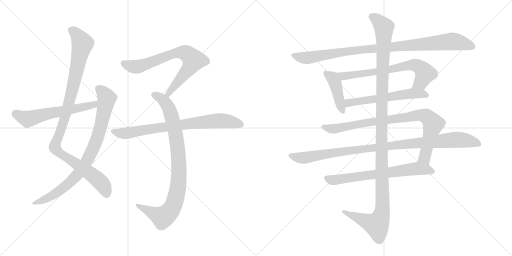
t = 0.00 s
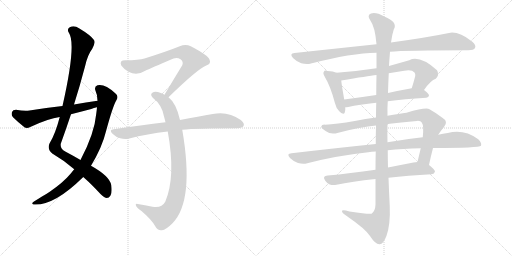
t = 2.56 s
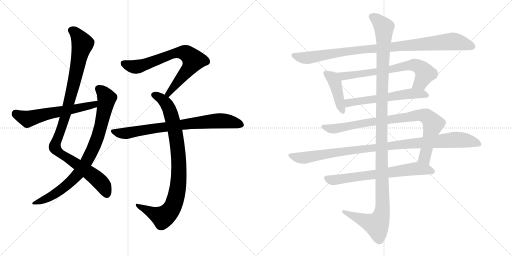
t = 5.11 s
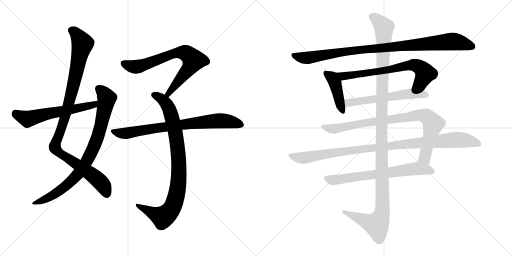
t = 7.67 s
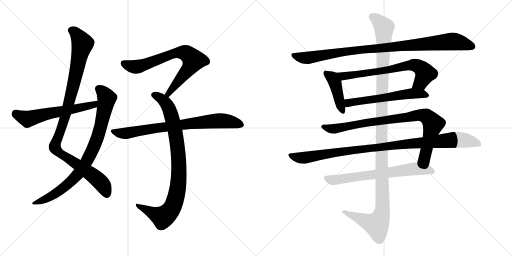
t = 10.23 s
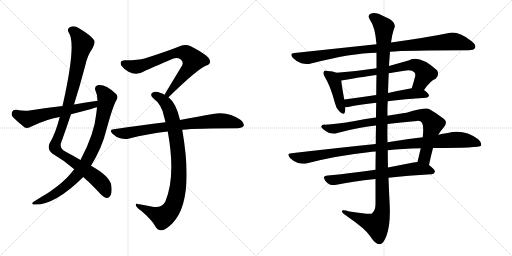
t = 12.79 s

The animated SVG that drew these frames (rendered in a browser with its animation timeline set to each time). Animation: 14 CSS @keyframes rules; one cycle of 12.79 s.

<svg version="1.1" viewBox="0 0 2048 1024" xmlns="http://www.w3.org/2000/svg">
  <g stroke="lightgray" stroke-dasharray="1,1" stroke-width="1" transform="scale(4, 4)">
    <line x1="0" y1="0" x2="256" y2="256"></line>
    <line x1="256" y1="0" x2="0" y2="256"></line>
    <line x1="128" y1="0" x2="128" y2="256"></line>
    <line x1="0" y1="128" x2="256" y2="128"></line>
    <line x1="256" y1="0" x2="512" y2="256"></line>
    <line x1="512" y1="0" x2="256" y2="256"></line>
    <line x1="384" y1="0" x2="384" y2="256"></line>
    <line x1="256" y1="128" x2="512" y2="128"></line>
  </g>
<g transform="scale(1, -1) translate(0, -850)">
   <style type="text/css">
    @keyframes keyframes0 {
      from {
       stroke: black;
       stroke-dashoffset: 1042;
       stroke-width: 128;
       }
       77% {
       animation-timing-function: step-end;
       stroke: black;
       stroke-dashoffset: 0;
       stroke-width: 128;
       }
       to {
       stroke: black;
       stroke-width: 1024;
       }
       }
       #make-me-a-hanzi-animation-0 {
         animation: keyframes0 1.097982s both;
         animation-delay: 0.000000s;
         animation-timing-function: linear;
       }
    @keyframes keyframes1 {
      from {
       stroke: black;
       stroke-dashoffset: 846;
       stroke-width: 128;
       }
       73% {
       animation-timing-function: step-end;
       stroke: black;
       stroke-dashoffset: 0;
       stroke-width: 128;
       }
       to {
       stroke: black;
       stroke-width: 1024;
       }
       }
       #make-me-a-hanzi-animation-1 {
         animation: keyframes1 0.938477s both;
         animation-delay: 1.097982s;
         animation-timing-function: linear;
       }
    @keyframes keyframes2 {
      from {
       stroke: black;
       stroke-dashoffset: 593;
       stroke-width: 128;
       }
       66% {
       animation-timing-function: step-end;
       stroke: black;
       stroke-dashoffset: 0;
       stroke-width: 128;
       }
       to {
       stroke: black;
       stroke-width: 1024;
       }
       }
       #make-me-a-hanzi-animation-2 {
         animation: keyframes2 0.732585s both;
         animation-delay: 2.036459s;
         animation-timing-function: linear;
       }
    @keyframes keyframes3 {
      from {
       stroke: black;
       stroke-dashoffset: 734;
       stroke-width: 128;
       }
       70% {
       animation-timing-function: step-end;
       stroke: black;
       stroke-dashoffset: 0;
       stroke-width: 128;
       }
       to {
       stroke: black;
       stroke-width: 1024;
       }
       }
       #make-me-a-hanzi-animation-3 {
         animation: keyframes3 0.847331s both;
         animation-delay: 2.769044s;
         animation-timing-function: linear;
       }
    @keyframes keyframes4 {
      from {
       stroke: black;
       stroke-dashoffset: 904;
       stroke-width: 128;
       }
       75% {
       animation-timing-function: step-end;
       stroke: black;
       stroke-dashoffset: 0;
       stroke-width: 128;
       }
       to {
       stroke: black;
       stroke-width: 1024;
       }
       }
       #make-me-a-hanzi-animation-4 {
         animation: keyframes4 0.985677s both;
         animation-delay: 3.616375s;
         animation-timing-function: linear;
       }
    @keyframes keyframes5 {
      from {
       stroke: black;
       stroke-dashoffset: 773;
       stroke-width: 128;
       }
       72% {
       animation-timing-function: step-end;
       stroke: black;
       stroke-dashoffset: 0;
       stroke-width: 128;
       }
       to {
       stroke: black;
       stroke-width: 1024;
       }
       }
       #make-me-a-hanzi-animation-5 {
         animation: keyframes5 0.879069s both;
         animation-delay: 4.602052s;
         animation-timing-function: linear;
       }
    @keyframes keyframes6 {
      from {
       stroke: black;
       stroke-dashoffset: 977;
       stroke-width: 128;
       }
       76% {
       animation-timing-function: step-end;
       stroke: black;
       stroke-dashoffset: 0;
       stroke-width: 128;
       }
       to {
       stroke: black;
       stroke-width: 1024;
       }
       }
       #make-me-a-hanzi-animation-6 {
         animation: keyframes6 1.045085s both;
         animation-delay: 5.481121s;
         animation-timing-function: linear;
       }
    @keyframes keyframes7 {
      from {
       stroke: black;
       stroke-dashoffset: 426;
       stroke-width: 128;
       }
       58% {
       animation-timing-function: step-end;
       stroke: black;
       stroke-dashoffset: 0;
       stroke-width: 128;
       }
       to {
       stroke: black;
       stroke-width: 1024;
       }
       }
       #make-me-a-hanzi-animation-7 {
         animation: keyframes7 0.596680s both;
         animation-delay: 6.526206s;
         animation-timing-function: linear;
       }
    @keyframes keyframes8 {
      from {
       stroke: black;
       stroke-dashoffset: 697;
       stroke-width: 128;
       }
       69% {
       animation-timing-function: step-end;
       stroke: black;
       stroke-dashoffset: 0;
       stroke-width: 128;
       }
       to {
       stroke: black;
       stroke-width: 1024;
       }
       }
       #make-me-a-hanzi-animation-8 {
         animation: keyframes8 0.817220s both;
         animation-delay: 7.122886s;
         animation-timing-function: linear;
       }
    @keyframes keyframes9 {
      from {
       stroke: black;
       stroke-dashoffset: 582;
       stroke-width: 128;
       }
       65% {
       animation-timing-function: step-end;
       stroke: black;
       stroke-dashoffset: 0;
       stroke-width: 128;
       }
       to {
       stroke: black;
       stroke-width: 1024;
       }
       }
       #make-me-a-hanzi-animation-9 {
         animation: keyframes9 0.723633s both;
         animation-delay: 7.940106s;
         animation-timing-function: linear;
       }
    @keyframes keyframes10 {
      from {
       stroke: black;
       stroke-dashoffset: 878;
       stroke-width: 128;
       }
       74% {
       animation-timing-function: step-end;
       stroke: black;
       stroke-dashoffset: 0;
       stroke-width: 128;
       }
       to {
       stroke: black;
       stroke-width: 1024;
       }
       }
       #make-me-a-hanzi-animation-10 {
         animation: keyframes10 0.964518s both;
         animation-delay: 8.663739s;
         animation-timing-function: linear;
       }
    @keyframes keyframes11 {
      from {
       stroke: black;
       stroke-dashoffset: 1019;
       stroke-width: 128;
       }
       77% {
       animation-timing-function: step-end;
       stroke: black;
       stroke-dashoffset: 0;
       stroke-width: 128;
       }
       to {
       stroke: black;
       stroke-width: 1024;
       }
       }
       #make-me-a-hanzi-animation-11 {
         animation: keyframes11 1.079264s both;
         animation-delay: 9.628257s;
         animation-timing-function: linear;
       }
    @keyframes keyframes12 {
      from {
       stroke: black;
       stroke-dashoffset: 685;
       stroke-width: 128;
       }
       69% {
       animation-timing-function: step-end;
       stroke: black;
       stroke-dashoffset: 0;
       stroke-width: 128;
       }
       to {
       stroke: black;
       stroke-width: 1024;
       }
       }
       #make-me-a-hanzi-animation-12 {
         animation: keyframes12 0.807454s both;
         animation-delay: 10.707521s;
         animation-timing-function: linear;
       }
    @keyframes keyframes13 {
      from {
       stroke: black;
       stroke-dashoffset: 1254;
       stroke-width: 128;
       }
       80% {
       animation-timing-function: step-end;
       stroke: black;
       stroke-dashoffset: 0;
       stroke-width: 128;
       }
       to {
       stroke: black;
       stroke-width: 1024;
       }
       }
       #make-me-a-hanzi-animation-13 {
         animation: keyframes13 1.270508s both;
         animation-delay: 11.514975s;
         animation-timing-function: linear;
       }
</style>
<path d="M 333.0 142.0 Q 364.0 115.0 402.0 74.0 Q 418.0 59.0 427.0 58.0 Q 436.0 58.0 442.0 68.0 Q 449.0 78.0 445.0 110.0 Q 438.0 146.0 364.0 187.0 L 322.0 210.0 Q 295.0 226.0 261.0 244.0 Q 240.0 254.0 243.0 275.0 Q 264.0 333.0 284.0 393.0 L 296.0 432.0 Q 320.0 508.0 340.0 584.0 Q 350.0 630.0 369.0 655.0 Q 382.0 677.0 376.0 690.0 Q 363.0 709.0 316.0 737.0 Q 297.0 750.0 279.0 741.0 Q 266.0 734.0 276.0 718.0 Q 306.0 673.0 250.0 426.0 L 239.0 382.0 Q 221.0 313.0 198.0 276.0 Q 188.0 254.0 209.0 236.0 Q 257.0 208.0 297.0 173.0 L 333.0 142.0 Z" fill="lightgray"></path> 
<path d="M 297.0 173.0 Q 290.0 166.0 284.0 157.0 Q 253.0 120.0 199.0 83.0 Q 186.0 74.0 168.0 64.0 Q 152.0 54.0 136.0 44.0 Q 123.0 35.0 134.0 32.0 Q 215.0 26.0 330.0 139.0 Q 331.0 140.0 333.0 142.0 L 364.0 187.0 Q 409.0 262.0 424.0 325.0 Q 452.0 428.0 466.0 450.0 Q 476.0 466.0 461.0 477.0 Q 419.0 516.0 390.0 509.0 Q 377.0 505.0 381.0 490.0 Q 390.0 471.0 390.0 447.0 L 388.0 421.0 Q 387.0 409.0 385.0 395.0 Q 378.0 316.0 322.0 210.0 L 297.0 173.0 Z" fill="lightgray"></path> 
<path d="M 390.0 447.0 Q 344.0 441.0 296.0 432.0 L 250.0 426.0 Q 186.0 419.0 118.0 408.0 Q 97.0 405.0 64.0 411.0 Q 51.0 411.0 48.0 402.0 Q 44.0 390.0 52.0 381.0 Q 71.0 362.0 99.0 340.0 Q 109.0 336.0 121.0 342.0 Q 193.0 376.0 239.0 382.0 L 284.0 393.0 Q 323.0 403.0 365.0 414.0 Q 375.0 418.0 388.0 421.0 C 417.0 429.0 420.0 451.0 390.0 447.0 Z" fill="lightgray"></path> 
<path d="M 674.0 461.0 Q 791.0 575.0 825.0 588.0 Q 846.0 595.0 838.0 612.0 Q 834.0 628.0 763.0 665.0 Q 742.0 675.0 719.0 665.0 Q 664.0 643.0 578.0 616.0 Q 556.0 609.0 501.0 609.0 Q 476.0 609.0 485.0 588.0 Q 494.0 575.0 514.0 563.0 Q 547.0 545.0 581.0 567.0 Q 600.0 576.0 694.0 616.0 Q 709.0 622.0 722.0 613.0 Q 735.0 604.0 729.0 589.0 Q 696.0 535.0 658.0 471.0 C 643.0 445.0 652.0 440.0 674.0 461.0 Z" fill="lightgray"></path> 
<path d="M 720.0 370.0 Q 705.0 437.0 674.0 461.0 L 658.0 471.0 Q 651.0 475.0 643.0 478.0 Q 621.0 487.0 611.0 480.0 Q 598.0 473.0 611.0 459.0 Q 648.0 431.0 656.0 384.0 Q 659.0 374.0 662.0 361.0 L 671.0 324.0 Q 704.0 144.0 661.0 43.0 Q 646.0 16.0 610.0 23.0 Q 579.0 29.0 551.0 34.0 Q 539.0 37.0 545.0 25.0 Q 549.0 18.0 567.0 5.0 Q 607.0 -29.0 621.0 -55.0 Q 631.0 -74.0 648.0 -71.0 Q 663.0 -70.0 690.0 -43.0 Q 778.0 47.0 729.0 331.0 L 720.0 370.0 Z" fill="lightgray"></path> 
<path d="M 729.0 331.0 Q 786.0 337.0 950.0 337.0 Q 969.0 338.0 974.0 346.0 Q 980.0 356.0 963.0 370.0 Q 912.0 407.0 851.0 394.0 Q 796.0 385.0 720.0 370.0 L 662.0 361.0 Q 565.0 349.0 455.0 333.0 Q 434.0 332.0 450.0 315.0 Q 463.0 302.0 481.0 297.0 Q 500.0 291.0 517.0 296.0 Q 589.0 315.0 671.0 324.0 L 729.0 331.0 Z" fill="lightgray"></path> 
<path d="M 1560.0 643.5 Q 1620.0 649.5 1874.0 649.5 Q 1895.0 649.5 1900.0 658.5 Q 1906.0 670.5 1888.0 684.5 Q 1834.0 726.5 1796.0 718.5 Q 1708.0 700.5 1564.0 680.5 L 1506.0 673.5 Q 1355.0 657.5 1178.0 638.5 Q 1156.0 637.5 1172.0 618.5 Q 1187.0 603.5 1205.0 597.5 Q 1227.0 591.5 1244.0 596.5 Q 1406.0 638.5 1506.0 639.5 L 1560.0 643.5 Z" fill="lightgray"></path> 
<path d="M 1346.0 559.5 Q 1333.0 565.5 1310.0 566.5 Q 1298.0 569.5 1296.0 564.5 Q 1290.0 557.5 1299.0 543.5 Q 1323.0 503.5 1340.0 437.5 Q 1344.0 418.5 1357.0 405.5 Q 1375.0 386.5 1379.0 400.5 Q 1382.0 409.5 1381.0 421.5 L 1377.0 452.5 Q 1367.0 507.5 1365.0 528.5 C 1362.0 553.5 1362.0 553.5 1346.0 559.5 Z" fill="lightgray"></path> 
<path d="M 1696.0 490.5 Q 1723.0 529.5 1743.0 535.5 Q 1759.0 551.5 1748.0 569.5 Q 1679.0 630.5 1637.0 609.5 Q 1595.0 597.5 1556.0 586.5 L 1506.0 577.5 Q 1428.0 565.5 1346.0 559.5 C 1316.0 557.5 1335.0 523.5 1365.0 528.5 Q 1471.0 546.5 1506.0 550.5 L 1555.0 557.5 Q 1586.0 563.5 1617.0 567.5 Q 1647.0 573.5 1658.0 560.5 Q 1662.0 556.5 1661.0 546.5 Q 1654.0 519.5 1647.0 497.5 C 1638.0 468.5 1678.0 466.5 1696.0 490.5 Z" fill="lightgray"></path> 
<path d="M 1551.0 445.5 Q 1617.0 454.5 1705.0 459.5 Q 1715.0 460.5 1716.0 468.5 Q 1716.0 475.5 1696.0 490.5 C 1680.0 503.5 1677.0 502.5 1647.0 497.5 Q 1596.0 488.5 1552.0 478.5 L 1505.0 470.5 Q 1438.0 460.5 1377.0 452.5 C 1347.0 448.5 1351.0 419.5 1381.0 421.5 Q 1385.0 421.5 1393.0 422.5 Q 1436.0 432.5 1505.0 439.5 L 1551.0 445.5 Z" fill="lightgray"></path> 
<path d="M 1716.0 190.5 Q 1723.0 224.5 1732.0 258.5 L 1753.0 311.5 Q 1763.0 327.5 1776.0 342.5 Q 1795.0 364.5 1768.0 380.5 Q 1743.0 399.5 1718.0 413.5 Q 1705.0 422.5 1626.0 399.5 Q 1599.0 396.5 1550.0 387.5 L 1504.0 380.5 Q 1462.0 376.5 1419.0 366.5 Q 1346.0 353.5 1300.0 351.5 Q 1287.0 352.5 1285.0 344.5 Q 1284.0 337.5 1304.0 325.5 Q 1323.0 310.5 1353.0 319.5 Q 1444.0 343.5 1504.0 348.5 L 1550.0 354.5 Q 1602.0 361.5 1668.0 366.5 Q 1683.0 367.5 1687.0 360.5 Q 1696.0 348.5 1691.0 301.5 L 1683.0 257.5 Q 1677.0 232.5 1670.0 202.5 C 1663.0 173.5 1710.0 161.5 1716.0 190.5 Z" fill="lightgray"></path> 
<path d="M 1503.0 274.5 Q 1346.0 258.5 1166.0 237.5 Q 1144.0 236.5 1160.0 218.5 Q 1173.0 205.5 1192.0 198.5 Q 1213.0 192.5 1229.0 197.5 Q 1344.0 227.5 1473.0 241.5 Q 1486.0 244.5 1503.0 244.5 L 1551.0 249.5 Q 1609.0 256.5 1683.0 257.5 L 1732.0 258.5 Q 1918.0 258.5 1924.0 267.5 Q 1928.0 279.5 1913.0 293.5 Q 1856.0 335.5 1791.0 318.5 Q 1772.0 315.5 1753.0 311.5 L 1691.0 301.5 Q 1625.0 294.5 1550.0 281.5 L 1503.0 274.5 Z" fill="lightgray"></path> 
<path d="M 1502.0 171.5 Q 1399.0 156.5 1311.0 148.5 Q 1287.0 147.5 1301.0 127.5 Q 1308.0 117.5 1319.0 112.5 Q 1332.0 108.5 1346.0 111.5 Q 1406.0 124.5 1502.0 134.5 L 1554.0 139.5 Q 1630.0 148.5 1726.0 153.5 Q 1738.0 154.5 1740.0 164.5 Q 1740.0 171.5 1716.0 190.5 C 1698.0 205.5 1698.0 205.5 1670.0 202.5 Q 1663.0 202.5 1654.0 200.5 Q 1602.0 190.5 1552.0 180.5 L 1502.0 171.5 Z" fill="lightgray"></path> 
<path d="M 1504.0 348.5 Q 1503.0 314.5 1503.0 274.5 L 1503.0 244.5 Q 1502.0 210.5 1502.0 171.5 L 1502.0 134.5 Q 1502.0 86.5 1502.0 32.5 Q 1501.0 5.5 1486.0 -4.5 Q 1480.0 -8.5 1398.0 4.5 Q 1365.0 14.5 1368.0 4.5 Q 1369.0 -2.5 1391.0 -16.5 Q 1461.0 -64.5 1480.0 -93.5 Q 1502.0 -127.5 1518.0 -126.5 Q 1533.0 -127.5 1546.0 -92.5 Q 1562.0 -47.5 1559.0 25.5 Q 1556.0 82.5 1554.0 139.5 L 1552.0 180.5 Q 1551.0 214.5 1551.0 249.5 L 1550.0 281.5 Q 1549.0 318.5 1550.0 354.5 L 1550.0 387.5 Q 1549.0 417.5 1551.0 445.5 L 1552.0 478.5 Q 1553.0 518.5 1555.0 557.5 L 1556.0 586.5 Q 1556.0 590.5 1560.0 643.5 L 1564.0 680.5 Q 1568.0 711.5 1575.0 732.5 Q 1593.0 762.5 1537.0 784.5 Q 1503.0 803.5 1484.0 796.5 Q 1466.0 789.5 1482.0 767.5 Q 1500.0 743.5 1506.0 673.5 L 1506.0 639.5 Q 1506.0 614.5 1506.0 577.5 L 1506.0 550.5 Q 1505.0 516.5 1505.0 470.5 L 1505.0 439.5 Q 1504.0 411.5 1504.0 380.5 L 1504.0 348.5 Z" fill="lightgray"></path> 
      <clipPath id="make-me-a-hanzi-clip-0">
      <path d="M 333.0 142.0 Q 364.0 115.0 402.0 74.0 Q 418.0 59.0 427.0 58.0 Q 436.0 58.0 442.0 68.0 Q 449.0 78.0 445.0 110.0 Q 438.0 146.0 364.0 187.0 L 322.0 210.0 Q 295.0 226.0 261.0 244.0 Q 240.0 254.0 243.0 275.0 Q 264.0 333.0 284.0 393.0 L 296.0 432.0 Q 320.0 508.0 340.0 584.0 Q 350.0 630.0 369.0 655.0 Q 382.0 677.0 376.0 690.0 Q 363.0 709.0 316.0 737.0 Q 297.0 750.0 279.0 741.0 Q 266.0 734.0 276.0 718.0 Q 306.0 673.0 250.0 426.0 L 239.0 382.0 Q 221.0 313.0 198.0 276.0 Q 188.0 254.0 209.0 236.0 Q 257.0 208.0 297.0 173.0 L 333.0 142.0 Z" fill="lightgray"></path>
      </clipPath>
      <path clip-path="url(#make-me-a-hanzi-clip-0)" d="M 285.0 728.0 L 310.0 709.0 L 330.0 673.0 L 267.0 405.0 L 219.0 261.0 L 238.0 238.0 L 389.0 134.0 L 414.0 106.0 L 427.0 73.0 " fill="none" id="make-me-a-hanzi-animation-0" stroke-dasharray="914 1828" stroke-linecap="round"></path>

      <clipPath id="make-me-a-hanzi-clip-1">
      <path d="M 297.0 173.0 Q 290.0 166.0 284.0 157.0 Q 253.0 120.0 199.0 83.0 Q 186.0 74.0 168.0 64.0 Q 152.0 54.0 136.0 44.0 Q 123.0 35.0 134.0 32.0 Q 215.0 26.0 330.0 139.0 Q 331.0 140.0 333.0 142.0 L 364.0 187.0 Q 409.0 262.0 424.0 325.0 Q 452.0 428.0 466.0 450.0 Q 476.0 466.0 461.0 477.0 Q 419.0 516.0 390.0 509.0 Q 377.0 505.0 381.0 490.0 Q 390.0 471.0 390.0 447.0 L 388.0 421.0 Q 387.0 409.0 385.0 395.0 Q 378.0 316.0 322.0 210.0 L 297.0 173.0 Z" fill="lightgray"></path>
      </clipPath>
      <path clip-path="url(#make-me-a-hanzi-clip-1)" d="M 393.0 496.0 L 420.0 470.0 L 427.0 456.0 L 425.0 444.0 L 390.0 301.0 L 341.0 195.0 L 307.0 147.0 L 263.0 105.0 L 209.0 67.0 L 140.0 37.0 " fill="none" id="make-me-a-hanzi-animation-1" stroke-dasharray="718 1436" stroke-linecap="round"></path>

      <clipPath id="make-me-a-hanzi-clip-2">
      <path d="M 390.0 447.0 Q 344.0 441.0 296.0 432.0 L 250.0 426.0 Q 186.0 419.0 118.0 408.0 Q 97.0 405.0 64.0 411.0 Q 51.0 411.0 48.0 402.0 Q 44.0 390.0 52.0 381.0 Q 71.0 362.0 99.0 340.0 Q 109.0 336.0 121.0 342.0 Q 193.0 376.0 239.0 382.0 L 284.0 393.0 Q 323.0 403.0 365.0 414.0 Q 375.0 418.0 388.0 421.0 C 417.0 429.0 420.0 451.0 390.0 447.0 Z" fill="lightgray"></path>
      </clipPath>
      <path clip-path="url(#make-me-a-hanzi-clip-2)" d="M 62.0 397.0 L 110.0 374.0 L 376.0 431.0 L 383.0 441.0 " fill="none" id="make-me-a-hanzi-animation-2" stroke-dasharray="465 930" stroke-linecap="round"></path>

      <clipPath id="make-me-a-hanzi-clip-3">
      <path d="M 674.0 461.0 Q 791.0 575.0 825.0 588.0 Q 846.0 595.0 838.0 612.0 Q 834.0 628.0 763.0 665.0 Q 742.0 675.0 719.0 665.0 Q 664.0 643.0 578.0 616.0 Q 556.0 609.0 501.0 609.0 Q 476.0 609.0 485.0 588.0 Q 494.0 575.0 514.0 563.0 Q 547.0 545.0 581.0 567.0 Q 600.0 576.0 694.0 616.0 Q 709.0 622.0 722.0 613.0 Q 735.0 604.0 729.0 589.0 Q 696.0 535.0 658.0 471.0 C 643.0 445.0 652.0 440.0 674.0 461.0 Z" fill="lightgray"></path>
      </clipPath>
      <path clip-path="url(#make-me-a-hanzi-clip-3)" d="M 496.0 596.0 L 520.0 586.0 L 553.0 584.0 L 683.0 632.0 L 709.0 639.0 L 746.0 636.0 L 774.0 609.0 L 768.0 597.0 L 680.0 486.0 L 677.0 475.0 L 666.0 476.0 " fill="none" id="make-me-a-hanzi-animation-3" stroke-dasharray="606 1212" stroke-linecap="round"></path>

      <clipPath id="make-me-a-hanzi-clip-4">
      <path d="M 720.0 370.0 Q 705.0 437.0 674.0 461.0 L 658.0 471.0 Q 651.0 475.0 643.0 478.0 Q 621.0 487.0 611.0 480.0 Q 598.0 473.0 611.0 459.0 Q 648.0 431.0 656.0 384.0 Q 659.0 374.0 662.0 361.0 L 671.0 324.0 Q 704.0 144.0 661.0 43.0 Q 646.0 16.0 610.0 23.0 Q 579.0 29.0 551.0 34.0 Q 539.0 37.0 545.0 25.0 Q 549.0 18.0 567.0 5.0 Q 607.0 -29.0 621.0 -55.0 Q 631.0 -74.0 648.0 -71.0 Q 663.0 -70.0 690.0 -43.0 Q 778.0 47.0 729.0 331.0 L 720.0 370.0 Z" fill="lightgray"></path>
      </clipPath>
      <path clip-path="url(#make-me-a-hanzi-clip-4)" d="M 616.0 470.0 L 640.0 459.0 L 662.0 439.0 L 677.0 414.0 L 690.0 372.0 L 714.0 229.0 L 712.0 106.0 L 695.0 32.0 L 675.0 -1.0 L 651.0 -19.0 L 554.0 25.0 " fill="none" id="make-me-a-hanzi-animation-4" stroke-dasharray="776 1552" stroke-linecap="round"></path>

      <clipPath id="make-me-a-hanzi-clip-5">
      <path d="M 729.0 331.0 Q 786.0 337.0 950.0 337.0 Q 969.0 338.0 974.0 346.0 Q 980.0 356.0 963.0 370.0 Q 912.0 407.0 851.0 394.0 Q 796.0 385.0 720.0 370.0 L 662.0 361.0 Q 565.0 349.0 455.0 333.0 Q 434.0 332.0 450.0 315.0 Q 463.0 302.0 481.0 297.0 Q 500.0 291.0 517.0 296.0 Q 589.0 315.0 671.0 324.0 L 729.0 331.0 Z" fill="lightgray"></path>
      </clipPath>
      <path clip-path="url(#make-me-a-hanzi-clip-5)" d="M 452.0 324.0 L 507.0 317.0 L 863.0 367.0 L 909.0 366.0 L 963.0 352.0 " fill="none" id="make-me-a-hanzi-animation-5" stroke-dasharray="645 1290" stroke-linecap="round"></path>

      <clipPath id="make-me-a-hanzi-clip-6">
      <path d="M 1560.0 643.5 Q 1620.0 649.5 1874.0 649.5 Q 1895.0 649.5 1900.0 658.5 Q 1906.0 670.5 1888.0 684.5 Q 1834.0 726.5 1796.0 718.5 Q 1708.0 700.5 1564.0 680.5 L 1506.0 673.5 Q 1355.0 657.5 1178.0 638.5 Q 1156.0 637.5 1172.0 618.5 Q 1187.0 603.5 1205.0 597.5 Q 1227.0 591.5 1244.0 596.5 Q 1406.0 638.5 1506.0 639.5 L 1560.0 643.5 Z" fill="lightgray"></path>
      </clipPath>
      <path clip-path="url(#make-me-a-hanzi-clip-6)" d="M 1175.0 628.5 L 1226.0 618.5 L 1427.0 650.5 L 1806.0 684.5 L 1852.0 677.5 L 1888.0 664.5 " fill="none" id="make-me-a-hanzi-animation-6" stroke-dasharray="849 1698" stroke-linecap="round"></path>

      <clipPath id="make-me-a-hanzi-clip-7">
      <path d="M 1346.0 559.5 Q 1333.0 565.5 1310.0 566.5 Q 1298.0 569.5 1296.0 564.5 Q 1290.0 557.5 1299.0 543.5 Q 1323.0 503.5 1340.0 437.5 Q 1344.0 418.5 1357.0 405.5 Q 1375.0 386.5 1379.0 400.5 Q 1382.0 409.5 1381.0 421.5 L 1377.0 452.5 Q 1367.0 507.5 1365.0 528.5 C 1362.0 553.5 1362.0 553.5 1346.0 559.5 Z" fill="lightgray"></path>
      </clipPath>
      <path clip-path="url(#make-me-a-hanzi-clip-7)" d="M 1304.0 557.5 L 1330.0 538.5 L 1340.0 520.5 L 1369.0 406.5 " fill="none" id="make-me-a-hanzi-animation-7" stroke-dasharray="298 596" stroke-linecap="round"></path>

      <clipPath id="make-me-a-hanzi-clip-8">
      <path d="M 1696.0 490.5 Q 1723.0 529.5 1743.0 535.5 Q 1759.0 551.5 1748.0 569.5 Q 1679.0 630.5 1637.0 609.5 Q 1595.0 597.5 1556.0 586.5 L 1506.0 577.5 Q 1428.0 565.5 1346.0 559.5 C 1316.0 557.5 1335.0 523.5 1365.0 528.5 Q 1471.0 546.5 1506.0 550.5 L 1555.0 557.5 Q 1586.0 563.5 1617.0 567.5 Q 1647.0 573.5 1658.0 560.5 Q 1662.0 556.5 1661.0 546.5 Q 1654.0 519.5 1647.0 497.5 C 1638.0 468.5 1678.0 466.5 1696.0 490.5 Z" fill="lightgray"></path>
      </clipPath>
      <path clip-path="url(#make-me-a-hanzi-clip-8)" d="M 1354.0 557.5 L 1375.0 544.5 L 1657.0 590.5 L 1681.0 580.5 L 1700.0 557.5 L 1681.0 519.5 L 1654.0 501.5 " fill="none" id="make-me-a-hanzi-animation-8" stroke-dasharray="569 1138" stroke-linecap="round"></path>

      <clipPath id="make-me-a-hanzi-clip-9">
      <path d="M 1551.0 445.5 Q 1617.0 454.5 1705.0 459.5 Q 1715.0 460.5 1716.0 468.5 Q 1716.0 475.5 1696.0 490.5 C 1680.0 503.5 1677.0 502.5 1647.0 497.5 Q 1596.0 488.5 1552.0 478.5 L 1505.0 470.5 Q 1438.0 460.5 1377.0 452.5 C 1347.0 448.5 1351.0 419.5 1381.0 421.5 Q 1385.0 421.5 1393.0 422.5 Q 1436.0 432.5 1505.0 439.5 L 1551.0 445.5 Z" fill="lightgray"></path>
      </clipPath>
      <path clip-path="url(#make-me-a-hanzi-clip-9)" d="M 1385.0 445.5 L 1395.0 438.5 L 1643.0 476.5 L 1706.0 469.5 " fill="none" id="make-me-a-hanzi-animation-9" stroke-dasharray="454 908" stroke-linecap="round"></path>

      <clipPath id="make-me-a-hanzi-clip-10">
      <path d="M 1716.0 190.5 Q 1723.0 224.5 1732.0 258.5 L 1753.0 311.5 Q 1763.0 327.5 1776.0 342.5 Q 1795.0 364.5 1768.0 380.5 Q 1743.0 399.5 1718.0 413.5 Q 1705.0 422.5 1626.0 399.5 Q 1599.0 396.5 1550.0 387.5 L 1504.0 380.5 Q 1462.0 376.5 1419.0 366.5 Q 1346.0 353.5 1300.0 351.5 Q 1287.0 352.5 1285.0 344.5 Q 1284.0 337.5 1304.0 325.5 Q 1323.0 310.5 1353.0 319.5 Q 1444.0 343.5 1504.0 348.5 L 1550.0 354.5 Q 1602.0 361.5 1668.0 366.5 Q 1683.0 367.5 1687.0 360.5 Q 1696.0 348.5 1691.0 301.5 L 1683.0 257.5 Q 1677.0 232.5 1670.0 202.5 C 1663.0 173.5 1710.0 161.5 1716.0 190.5 Z" fill="lightgray"></path>
      </clipPath>
      <path clip-path="url(#make-me-a-hanzi-clip-10)" d="M 1292.0 343.5 L 1342.0 335.5 L 1443.0 356.5 L 1666.0 389.5 L 1705.0 385.5 L 1732.0 351.5 L 1698.0 219.5 L 1710.0 198.5 " fill="none" id="make-me-a-hanzi-animation-10" stroke-dasharray="750 1500" stroke-linecap="round"></path>

      <clipPath id="make-me-a-hanzi-clip-11">
      <path d="M 1503.0 274.5 Q 1346.0 258.5 1166.0 237.5 Q 1144.0 236.5 1160.0 218.5 Q 1173.0 205.5 1192.0 198.5 Q 1213.0 192.5 1229.0 197.5 Q 1344.0 227.5 1473.0 241.5 Q 1486.0 244.5 1503.0 244.5 L 1551.0 249.5 Q 1609.0 256.5 1683.0 257.5 L 1732.0 258.5 Q 1918.0 258.5 1924.0 267.5 Q 1928.0 279.5 1913.0 293.5 Q 1856.0 335.5 1791.0 318.5 Q 1772.0 315.5 1753.0 311.5 L 1691.0 301.5 Q 1625.0 294.5 1550.0 281.5 L 1503.0 274.5 Z" fill="lightgray"></path>
      </clipPath>
      <path clip-path="url(#make-me-a-hanzi-clip-11)" d="M 1163.0 228.5 L 1219.0 219.5 L 1395.0 248.5 L 1805.0 290.5 L 1854.0 290.5 L 1919.0 273.5 " fill="none" id="make-me-a-hanzi-animation-11" stroke-dasharray="891 1782" stroke-linecap="round"></path>

      <clipPath id="make-me-a-hanzi-clip-12">
      <path d="M 1502.0 171.5 Q 1399.0 156.5 1311.0 148.5 Q 1287.0 147.5 1301.0 127.5 Q 1308.0 117.5 1319.0 112.5 Q 1332.0 108.5 1346.0 111.5 Q 1406.0 124.5 1502.0 134.5 L 1554.0 139.5 Q 1630.0 148.5 1726.0 153.5 Q 1738.0 154.5 1740.0 164.5 Q 1740.0 171.5 1716.0 190.5 C 1698.0 205.5 1698.0 205.5 1670.0 202.5 Q 1663.0 202.5 1654.0 200.5 Q 1602.0 190.5 1552.0 180.5 L 1502.0 171.5 Z" fill="lightgray"></path>
      </clipPath>
      <path clip-path="url(#make-me-a-hanzi-clip-12)" d="M 1307.0 137.5 L 1337.0 130.5 L 1668.0 176.5 L 1731.0 164.5 " fill="none" id="make-me-a-hanzi-animation-12" stroke-dasharray="557 1114" stroke-linecap="round"></path>

      <clipPath id="make-me-a-hanzi-clip-13">
      <path d="M 1504.0 348.5 Q 1503.0 314.5 1503.0 274.5 L 1503.0 244.5 Q 1502.0 210.5 1502.0 171.5 L 1502.0 134.5 Q 1502.0 86.5 1502.0 32.5 Q 1501.0 5.5 1486.0 -4.5 Q 1480.0 -8.5 1398.0 4.5 Q 1365.0 14.5 1368.0 4.5 Q 1369.0 -2.5 1391.0 -16.5 Q 1461.0 -64.5 1480.0 -93.5 Q 1502.0 -127.5 1518.0 -126.5 Q 1533.0 -127.5 1546.0 -92.5 Q 1562.0 -47.5 1559.0 25.5 Q 1556.0 82.5 1554.0 139.5 L 1552.0 180.5 Q 1551.0 214.5 1551.0 249.5 L 1550.0 281.5 Q 1549.0 318.5 1550.0 354.5 L 1550.0 387.5 Q 1549.0 417.5 1551.0 445.5 L 1552.0 478.5 Q 1553.0 518.5 1555.0 557.5 L 1556.0 586.5 Q 1556.0 590.5 1560.0 643.5 L 1564.0 680.5 Q 1568.0 711.5 1575.0 732.5 Q 1593.0 762.5 1537.0 784.5 Q 1503.0 803.5 1484.0 796.5 Q 1466.0 789.5 1482.0 767.5 Q 1500.0 743.5 1506.0 673.5 L 1506.0 639.5 Q 1506.0 614.5 1506.0 577.5 L 1506.0 550.5 Q 1505.0 516.5 1505.0 470.5 L 1505.0 439.5 Q 1504.0 411.5 1504.0 380.5 L 1504.0 348.5 Z" fill="lightgray"></path>
      </clipPath>
      <path clip-path="url(#make-me-a-hanzi-clip-13)" d="M 1490.0 781.5 L 1507.0 773.5 L 1536.0 738.5 L 1526.0 417.5 L 1530.0 15.5 L 1524.0 -15.5 L 1507.0 -48.5 L 1375.0 2.5 " fill="none" id="make-me-a-hanzi-animation-13" stroke-dasharray="1126 2252" stroke-linecap="round"></path>

</g>
</svg>
